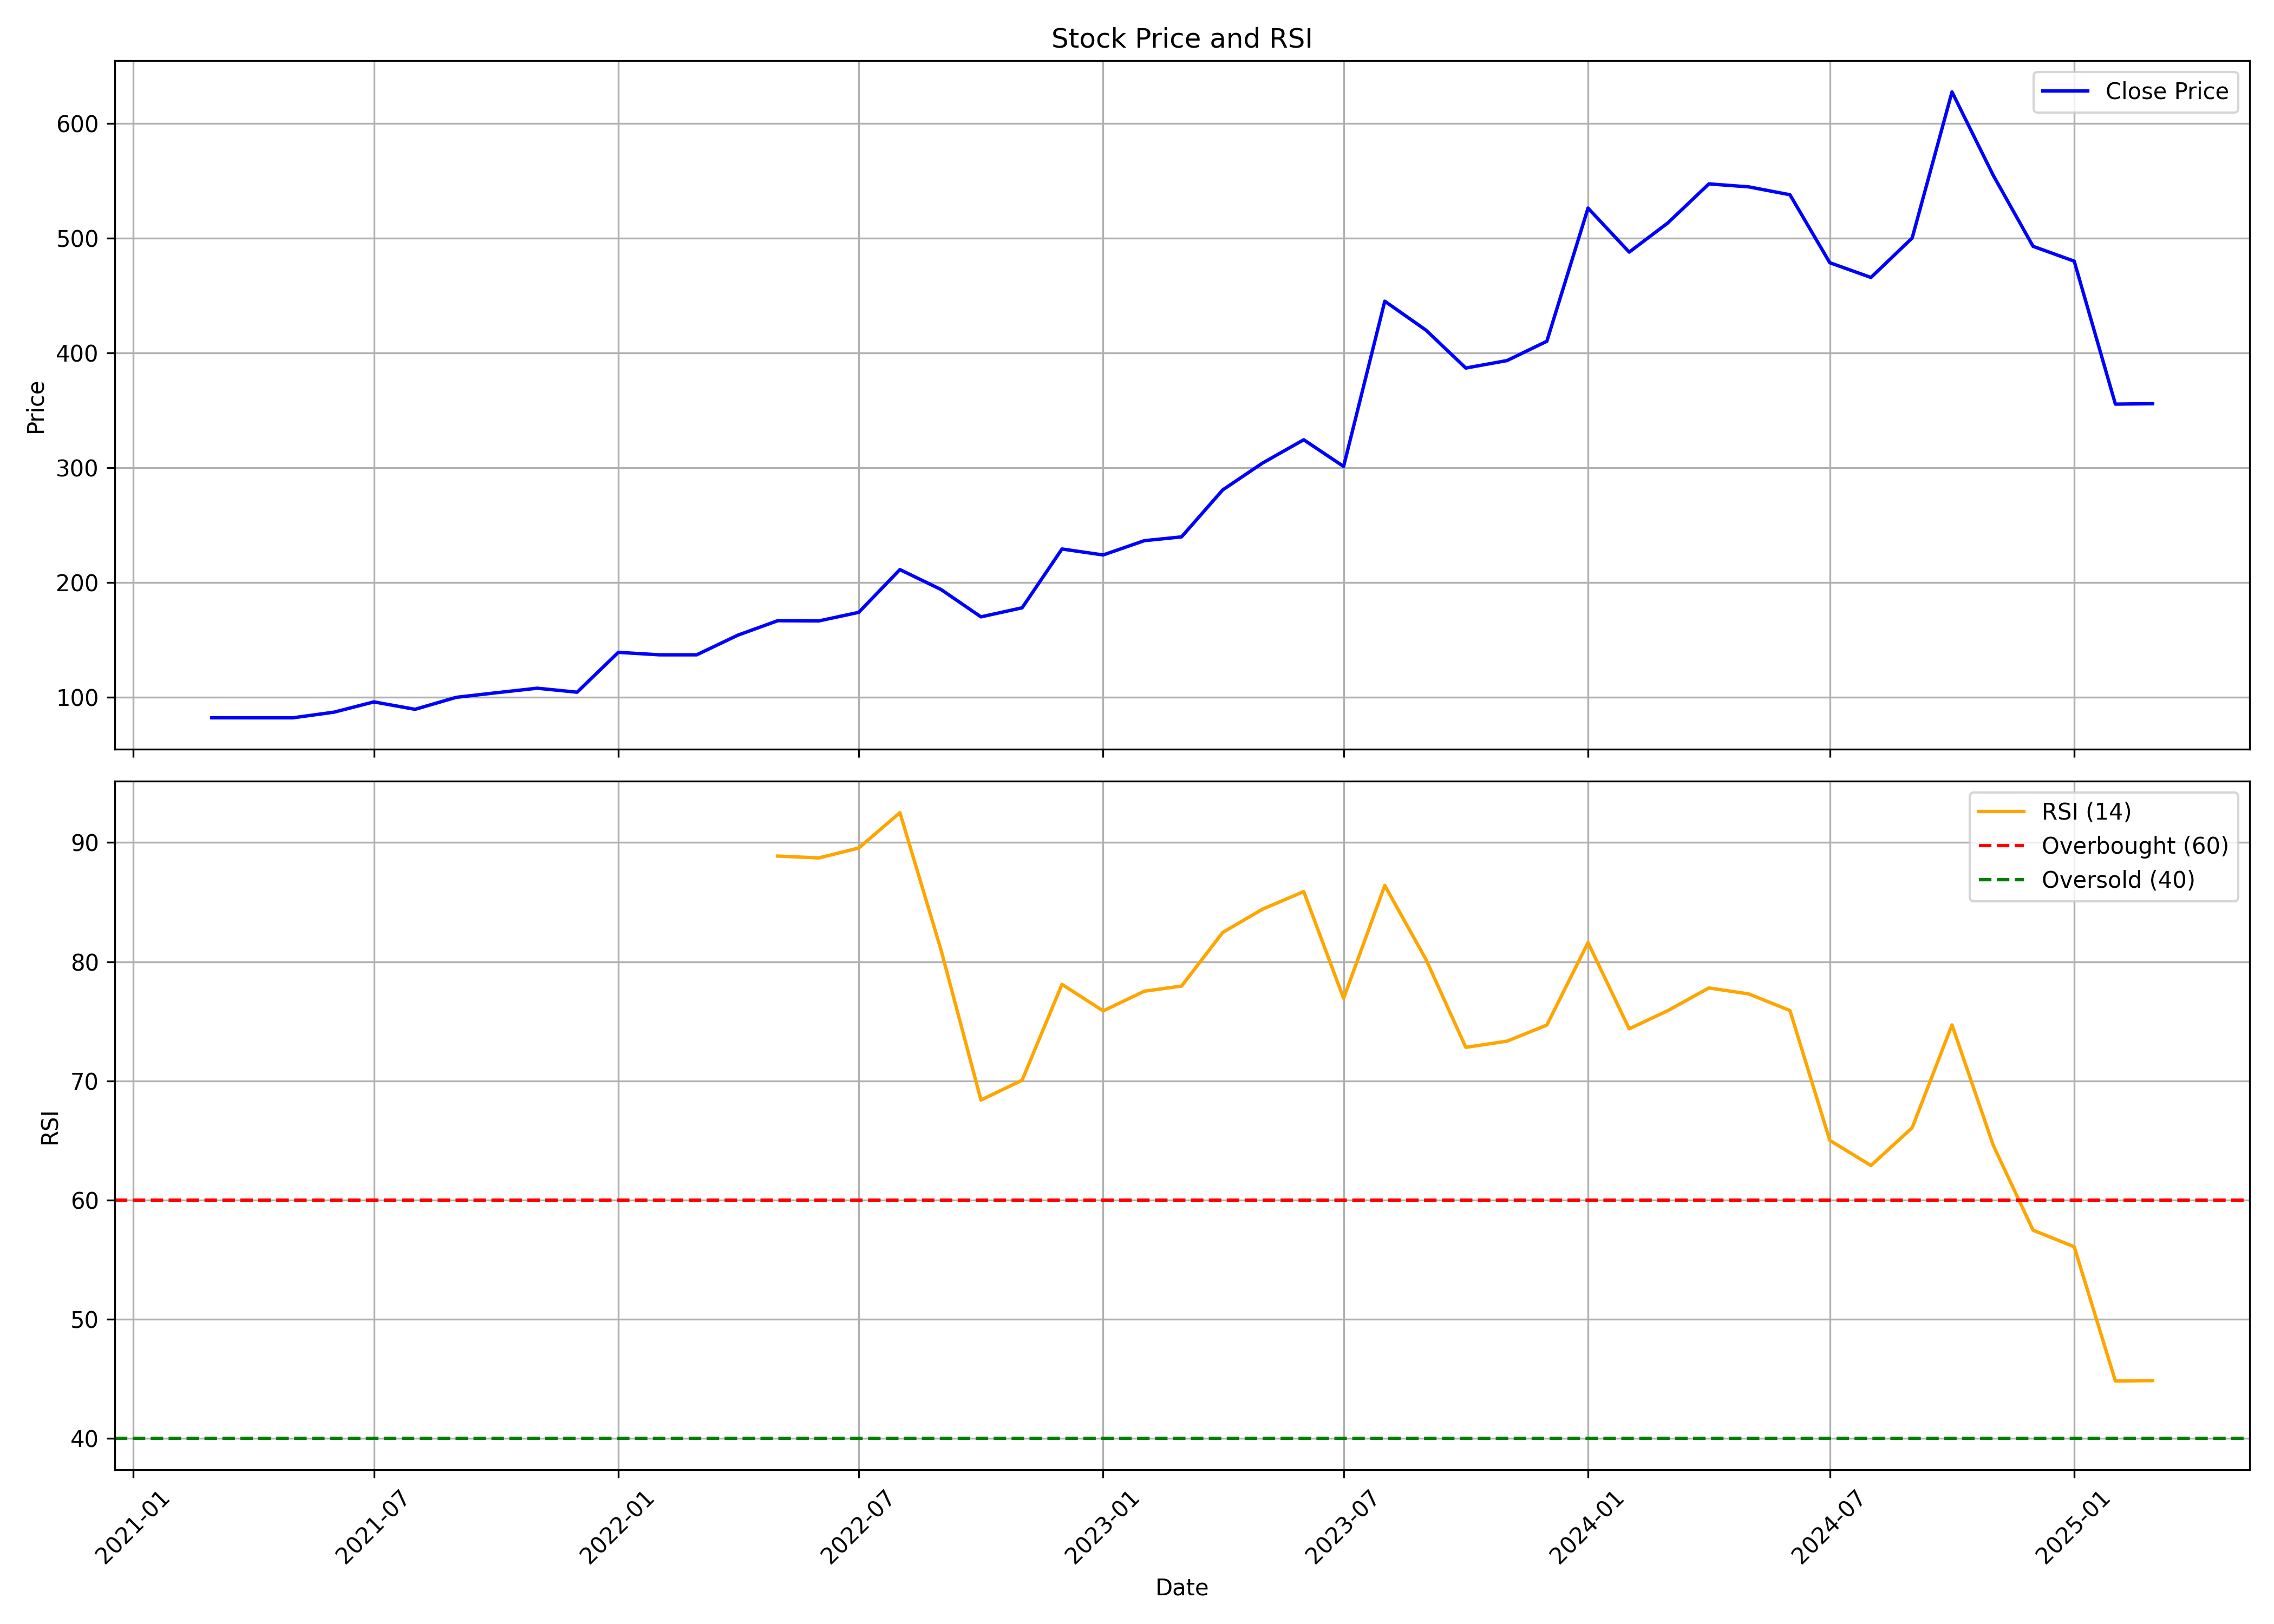

Source data for this figure (header and first rows):
, date, symbol, open, high, low, close, volume, rsi
0, 2021-03-01, PAVNAIND, 82.47, 83.01, 82.07, 82.09, 51200, 
1, 2021-04-01, PAVNAIND, 82.09, 82.51, 82.04, 82.07, 209600, 
2, 2021-05-01, PAVNAIND, 82.07, 85.5, 82.07, 82.07, 84800, 
3, 2021-06-01, PAVNAIND, 83.01, 98.42, 82.07, 86.99, 97600, 
4, 2021-07-01, PAVNAIND, 86.99, 106.9, 85.99, 95.94, 203200, 
5, 2021-08-01, PAVNAIND, 96.93, 96.93, 89.47, 89.47, 35200, 
6, 2021-09-01, PAVNAIND, 89.47, 106, 89.47, 99.91, 251200, 
7, 2021-10-01, PAVNAIND, 99.42, 111.8, 96.93, 103.9, 43200, 
8, 2021-11-01, PAVNAIND, 102.4, 107.9, 101.4, 107.9, 19200, 
9, 2021-12-01, PAVNAIND, 107.8, 114.3, 104.4, 104.4, 22400, 
10, 2022-01-01, PAVNAIND, 103, 156.1, 103, 139.1, 68800, 
11, 2022-02-01, PAVNAIND, 139.1, 154.1, 137, 137, 9600, 
12, 2022-03-01, PAVNAIND, 137, 137, 137, 137, 6400, 
13, 2022-04-01, PAVNAIND, 144.2, 169, 144.2, 154.1, 54400, 
14, 2022-05-01, PAVNAIND, 154.1, 169, 154.1, 166.7, 25600, 88.86
15, 2022-06-01, PAVNAIND, 169, 171.5, 160.6, 166.5, 17600, 88.71
16, 2022-07-01, PAVNAIND, 166.5, 177.5, 163, 174, 11200, 89.54
17, 2022-08-01, PAVNAIND, 169, 247, 169, 211.3, 104000, 92.5
18, 2022-09-01, PAVNAIND, 208.8, 208.8, 193.9, 193.9, 11200, 80.97
19, 2022-10-01, PAVNAIND, 193.9, 193.9, 167.2, 170.1, 12800, 68.4
20, 2022-11-01, PAVNAIND, 170.1, 178, 165.8, 178, 4800, 70.06
21, 2022-12-01, PAVNAIND, 179.0, 260.0, 175.0, 229.2, 49600, 78.1
22, 2023-01-01, PAVNAIND, 229.2, 229.2, 224.0, 224.0, 1600, 75.87
23, 2023-02-01, PAVNAIND, 224.0, 236.4, 224.0, 236.4, 1600, 77.52
24, 2023-03-01, PAVNAIND, 239.8, 239.8, 239.8, 239.8, 6400, 77.96
25, 2023-04-01, PAVNAIND, 244.0, 280.8, 244.0, 280.7, 9600, 82.45
26, 2023-05-01, PAVNAIND, 280.7, 305.0, 280.7, 304.1, 20800, 84.41
27, 2023-06-01, PAVNAIND, 319.3, 378.0, 291.4, 324.4, 23541, 85.88
28, 2023-07-01, PAVNAIND, 331.0, 338.0, 269.6, 301.1, 7885, 76.93
29, 2023-08-01, PAVNAIND, 293.3, 470.7, 282.6, 445.1, 59718, 86.39
30, 2023-09-01, PAVNAIND, 445.1, 484.0, 410.5, 420, 64914, 80.19
31, 2023-10-01, PAVNAIND, 420, 469.8, 371.0, 386.9, 89546, 72.81
32, 2023-11-01, PAVNAIND, 389.2, 415.0, 376, 393.4, 20313, 73.33
33, 2023-12-01, PAVNAIND, 395.2, 427.0, 380.0, 410.2, 35660, 74.68
34, 2024-01-01, PAVNAIND, 414.7, 640.8, 400.0, 526.3, 224399, 81.6
35, 2024-02-01, PAVNAIND, 530.0, 540, 475.0, 488, 24963, 74.37
36, 2024-03-01, PAVNAIND, 488, 601.0, 475.0, 513.3, 309053, 75.89
37, 2024-04-01, PAVNAIND, 520.0, 620.8, 502.0, 547.4, 379150, 77.8
38, 2024-05-01, PAVNAIND, 547.4, 583, 500, 544.8, 210614, 77.3
39, 2024-06-01, PAVNAIND, 560.0, 589.9, 511.0, 538, 360991, 75.91
40, 2024-07-01, PAVNAIND, 545.0, 545.0, 455.5, 478.7, 629802, 65.01
41, 2024-08-01, PAVNAIND, 478.0, 482.0, 412.7, 465.9, 153304, 62.9
42, 2024-09-01, PAVNAIND, 465.9, 549.5, 408, 500.2, 1168697, 66.07
43, 2024-10-01, PAVNAIND, 498.0, 759.5, 486.0, 627.5, 3903886, 74.7
44, 2024-11-01, PAVNAIND, 641.4, 657.4, 530.5, 555, 292671, 64.61
45, 2024-12-01, PAVNAIND, 565.7, 592.4, 472.5, 493.0, 151785, 57.48
46, 2025-01-01, PAVNAIND, 489.0, 564.0, 434.4, 480, 236014, 56.09
47, 2025-02-01, PAVNAIND, 478.1, 553.8, 330.0, 355.5, 244276, 44.82
48, 2025-03-01, PAVNAIND, 370.0, 370.0, 293.3, 355.9, 82644, 44.86
